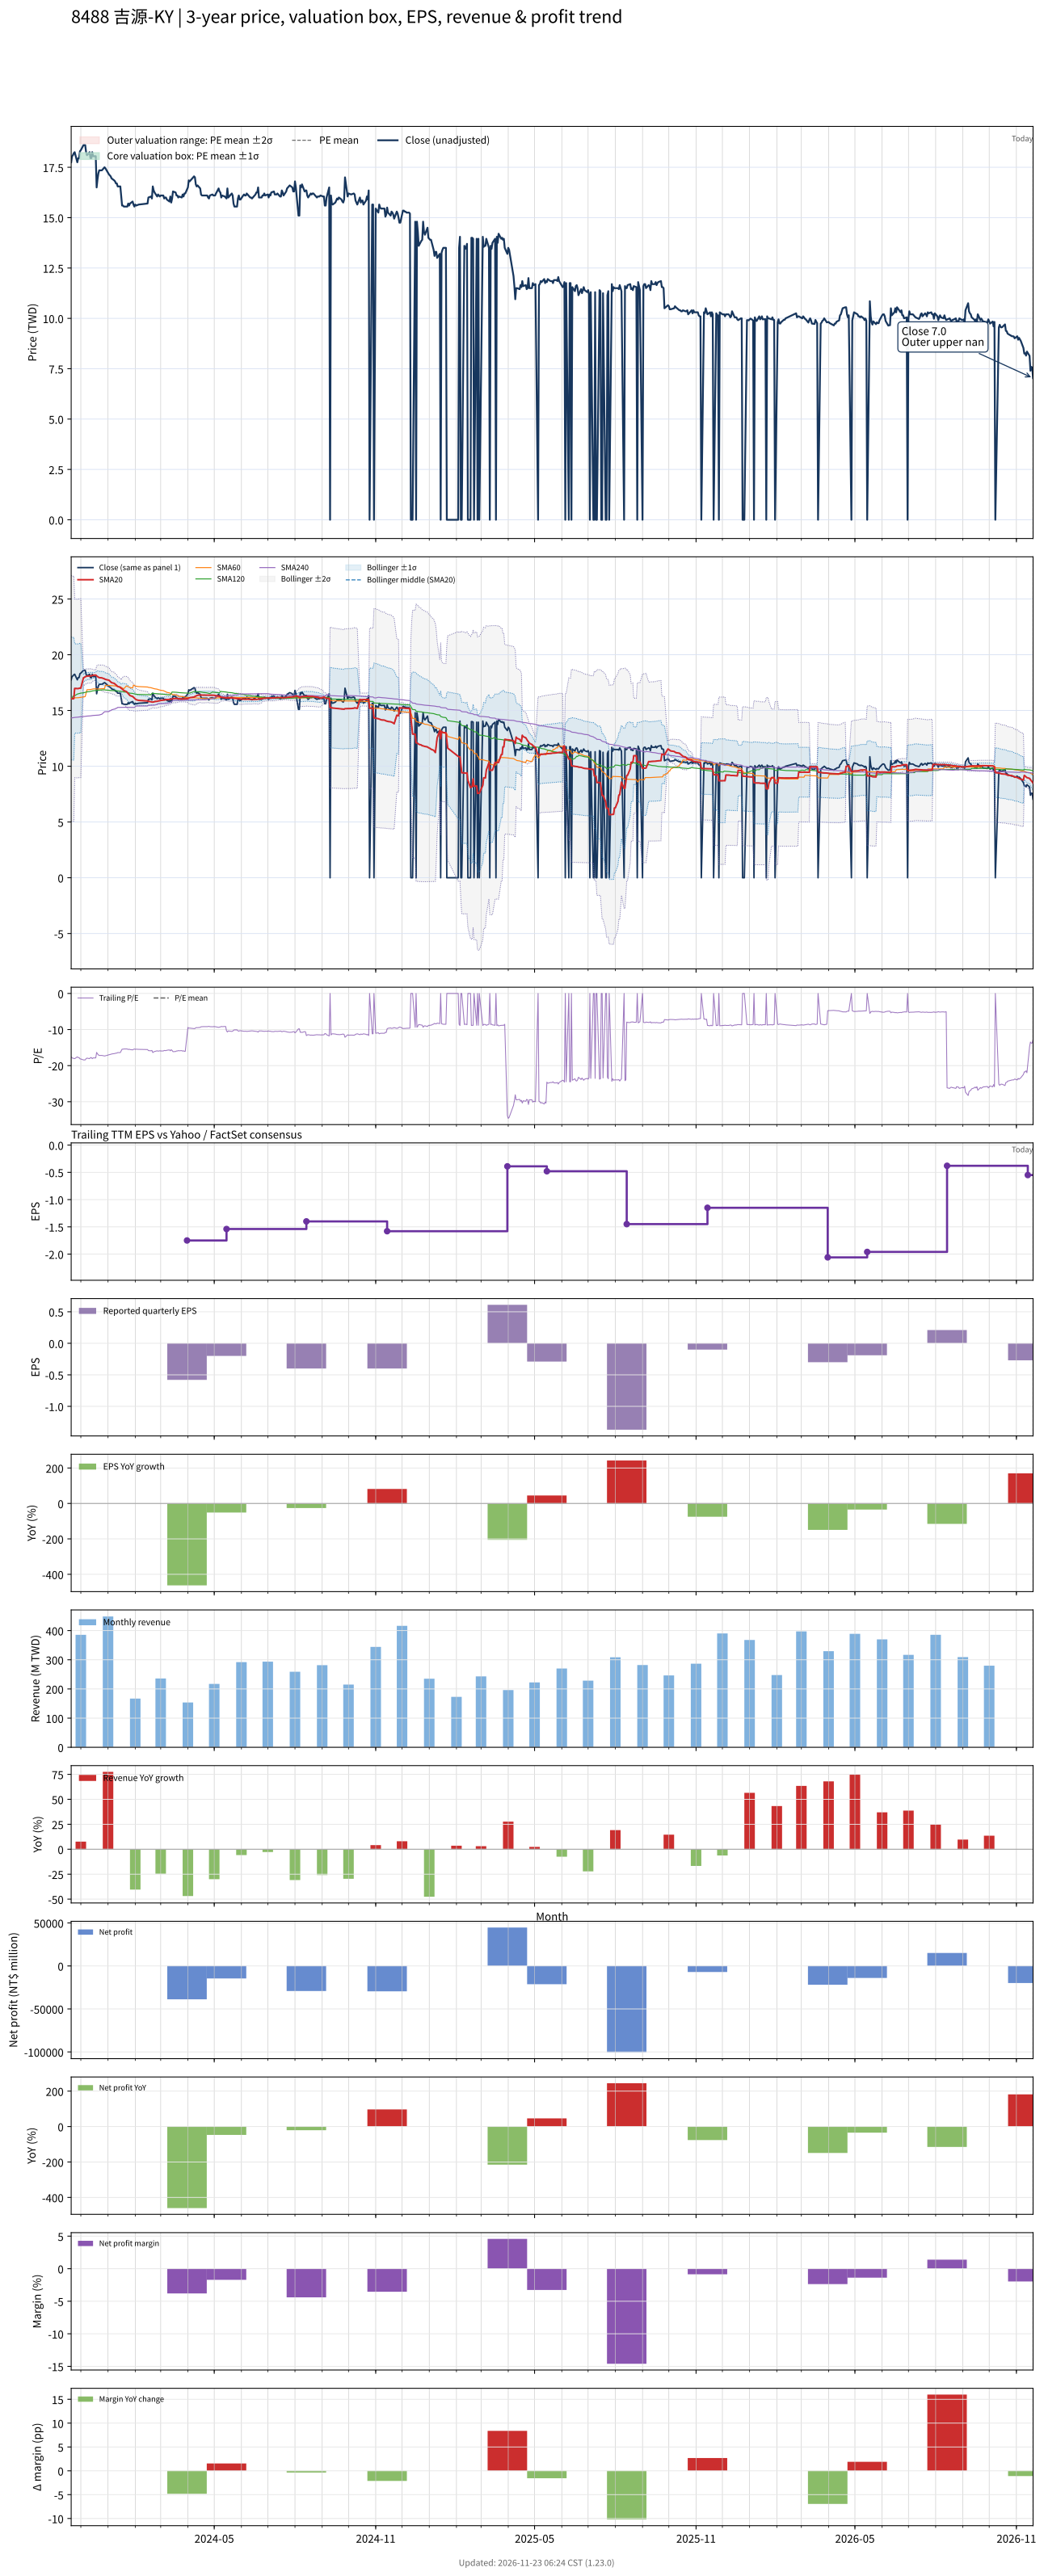

Values plotted in this chart, from the file beside it:
# chart-version: skill-stock-dynamic-val…
date, close, available_date, period_end, eps, ttm_eps, pe, pe_mean, pe_std, price_m2, price_m1, price_mean, price_p1, price_p2, forward_eps, forward_pe, forward_pe_mean, forward_pe_std, forward_price_m2, forward_price_m1, forward_price_mean, forward_price_p1, forward_price_p2, sma20
2023-11-20, 17.75, 2023-11-14, 2023-09-30, -0.22, -1.01, -17.57, , , , , , , , , , , , , , , , , 16.08
2023-11-21, 18.05, 2023-11-14, 2023-09-30, -0.22, -1.01, -17.87, , , , , , , , , , , , , , , , , 16.06
2023-11-22, 18.1, 2023-11-14, 2023-09-30, -0.22, -1.01, -17.92, , , , , , , , , , , , , , , , , 16.04
2023-11-23, 18.2, 2023-11-14, 2023-09-30, -0.22, -1.01, -18.02, , , , , , , , , , , , , , , , , 16.07
2023-11-24, 18.25, 2023-11-14, 2023-09-30, -0.22, -1.01, -18.07, , , , , , , , , , , , , , , , , 16.98
2023-11-27, 17.75, 2023-11-14, 2023-09-30, -0.22, -1.01, -17.57, , , , , , , , , , , , , , , , , 16.96
2023-11-28, 17.95, 2023-11-14, 2023-09-30, -0.22, -1.01, -17.77, , , , , , , , , , , , , , , , , 16.96
2023-11-29, 17.95, 2023-11-14, 2023-09-30, -0.22, -1.01, -17.77, , , , , , , , , , , , , , , , , 16.99
2023-11-30, 18.3, 2023-11-14, 2023-09-30, -0.22, -1.01, -18.12, , , , , , , , , , , , , , , , , 17.01
2023-12-01, 18.35, 2023-11-14, 2023-09-30, -0.22, -1.01, -18.17, , , , , , , , , , , , , , , , , 17
2023-12-04, 18.6, 2023-11-14, 2023-09-30, -0.22, -1.01, -18.42, , , , , , , , , , , , , , , , , 17.93
2023-12-05, 18.6, 2023-11-14, 2023-09-30, -0.22, -1.01, -18.42, , , , , , , , , , , , , , , , , 17.97
2023-12-06, 18.6, 2023-11-14, 2023-09-30, -0.22, -1.01, -18.42, , , , , , , , , , , , , , , , , 18.02
2023-12-07, 18.25, 2023-11-14, 2023-09-30, -0.22, -1.01, -18.07, , , , , , , , , , , , , , , , , 18.06
2023-12-08, 18.1, 2023-11-14, 2023-09-30, -0.22, -1.01, -17.92, , , , , , , , , , , , , , , , , 18.08
2023-12-11, 18.25, 2023-11-14, 2023-09-30, -0.22, -1.01, -18.07, , , , , , , , , , , , , , , , , 18.1
2023-12-12, 17.95, 2023-11-14, 2023-09-30, -0.22, -1.01, -17.77, , , , , , , , , , , , , , , , , 18.11
2023-12-13, 17.95, 2023-11-14, 2023-09-30, -0.22, -1.01, -17.77, , , , , , , , , , , , , , , , , 18.1
2023-12-14, 18.25, 2023-11-14, 2023-09-30, -0.22, -1.01, -18.07, , , , , , , , , , , , , , , , , 18.14
2023-12-15, 18.05, 2023-11-14, 2023-09-30, -0.22, -1.01, -17.87, , , , , , , , , , , , , , , , , 18.16
2023-12-18, 18.05, 2023-11-14, 2023-09-30, -0.22, -1.01, -17.87, , , , , , , , , , , , , , , , , 18.18
2023-12-19, 16.5, 2023-11-14, 2023-09-30, -0.22, -1.01, -16.34, , , , , , , , , , , , , , , , , 18.1
2023-12-20, 16.9, 2023-11-14, 2023-09-30, -0.22, -1.01, -16.73, , , , , , , , , , , , , , , , , 18.04
2023-12-21, 17.2, 2023-11-14, 2023-09-30, -0.22, -1.01, -17.03, , , , , , , , , , , , , , , , , 17.99
2023-12-22, 17.35, 2023-11-14, 2023-09-30, -0.22, -1.01, -17.18, , , , , , , , , , , , , , , , , 17.95
2023-12-25, 17.35, 2023-11-14, 2023-09-30, -0.22, -1.01, -17.18, , , , , , , , , , , , , , , , , 17.93
2023-12-26, 17.4, 2023-11-14, 2023-09-30, -0.22, -1.01, -17.23, , , , , , , , , , , , , , , , , 17.9
2023-12-27, 17.45, 2023-11-14, 2023-09-30, -0.22, -1.01, -17.28, , , , , , , , , , , , , , , , , 17.87
2023-12-28, 17.5, 2023-11-14, 2023-09-30, -0.22, -1.01, -17.33, , , , , , , , , , , , , , , , , 17.83
2023-12-29, 17.45, 2023-11-14, 2023-09-30, -0.22, -1.01, -17.28, , , , , , , , , , , , , , , , , 17.79
2024-01-02, 17.15, 2023-11-14, 2023-09-30, -0.22, -1.01, -16.98, , , , , , , , , , , , , , , , , 17.71
2024-01-03, 17.1, 2023-11-14, 2023-09-30, -0.22, -1.01, -16.93, , , , , , , , , , , , , , , , , 17.64
2024-01-04, 17.05, 2023-11-14, 2023-09-30, -0.22, -1.01, -16.88, , , , , , , , , , , , , , , , , 17.56
2024-01-05, 16.95, 2023-11-14, 2023-09-30, -0.22, -1.01, -16.78, , , , , , , , , , , , , , , , , 17.5
2024-01-08, 16.85, 2023-11-14, 2023-09-30, -0.22, -1.01, -16.68, , , , , , , , , , , , , , , , , 17.43
2024-01-09, 16.8, 2023-11-14, 2023-09-30, -0.22, -1.01, -16.63, , , , , , , , , , , , , , , , , 17.36
2024-01-10, 16.7, 2023-11-14, 2023-09-30, -0.22, -1.01, -16.53, , , , , , , , , , , , , , , , , 17.3
2024-01-11, 16.7, 2023-11-14, 2023-09-30, -0.22, -1.01, -16.53, , , , , , , , , , , , , , , , , 17.24
2024-01-12, 16.55, 2023-11-14, 2023-09-30, -0.22, -1.01, -16.39, , , , , , , , , , , , , , , , , 17.15
2024-01-15, 16.55, 2023-11-14, 2023-09-30, -0.22, -1.01, -16.39, , , , , , , , , , , , , , , , , 17.08
2024-01-16, 16.1, 2023-11-14, 2023-09-30, -0.22, -1.01, -15.94, , , , , , , , , , , , , , , , , 16.98
2024-01-17, 15.6, 2023-11-14, 2023-09-30, -0.22, -1.01, -15.45, , , , , , , , , , , , , , , , , 16.93
2024-01-18, 15.6, 2023-11-14, 2023-09-30, -0.22, -1.01, -15.45, , , , , , , , , , , , , , , , , 16.87
2024-01-19, 15.55, 2023-11-14, 2023-09-30, -0.22, -1.01, -15.4, , , , , , , , , , , , , , , , , 16.79
2024-01-22, 15.55, 2023-11-14, 2023-09-30, -0.22, -1.01, -15.4, , , , , , , , , , , , , , , , , 16.7
2024-01-23, 15.55, 2023-11-14, 2023-09-30, -0.22, -1.01, -15.4, , , , , , , , , , , , , , , , , 16.61
2024-01-24, 15.7, 2023-11-14, 2023-09-30, -0.22, -1.01, -15.54, , , , , , , , , , , , , , , , , 16.52
2024-01-25, 15.6, 2023-11-14, 2023-09-30, -0.22, -1.01, -15.45, , , , , , , , , , , , , , , , , 16.43
2024-01-26, 15.7, 2023-11-14, 2023-09-30, -0.22, -1.01, -15.54, , , , , , , , , , , , , , , , , 16.34
2024-01-29, 15.8, 2023-11-14, 2023-09-30, -0.22, -1.01, -15.64, , , , , , , , , , , , , , , , , 16.26
2024-01-30, 15.65, 2023-11-14, 2023-09-30, -0.22, -1.01, -15.5, , , , , , , , , , , , , , , , , 16.18
2024-01-31, 15.55, 2023-11-14, 2023-09-30, -0.22, -1.01, -15.4, , , , , , , , , , , , , , , , , 16.11
2024-02-01, 15.65, 2023-11-14, 2023-09-30, -0.22, -1.01, -15.5, , , , , , , , , , , , , , , , , 16.04
2024-02-02, 15.6, 2023-11-14, 2023-09-30, -0.22, -1.01, -15.45, , , , , , , , , , , , , , , , , 15.97
2024-02-05, 15.65, 2023-11-14, 2023-09-30, -0.22, -1.01, -15.5, , , , , , , , , , , , , , , , , 15.91
2024-02-15, 15.7, 2023-11-14, 2023-09-30, -0.22, -1.01, -15.54, , , , , , , , , , , , , , , , , 15.85
2024-02-16, 16, 2023-11-14, 2023-09-30, -0.22, -1.01, -15.84, , , , , , , , , , , , , , , , , 15.82
2024-02-19, 16.05, 2023-11-14, 2023-09-30, -0.22, -1.01, -15.89, , , , , , , , , , , , , , , , , 15.79
2024-02-20, 15.95, 2023-11-14, 2023-09-30, -0.22, -1.01, -15.79, , , , , , , , , , , , , , , , , 15.76
... 669 more rows
